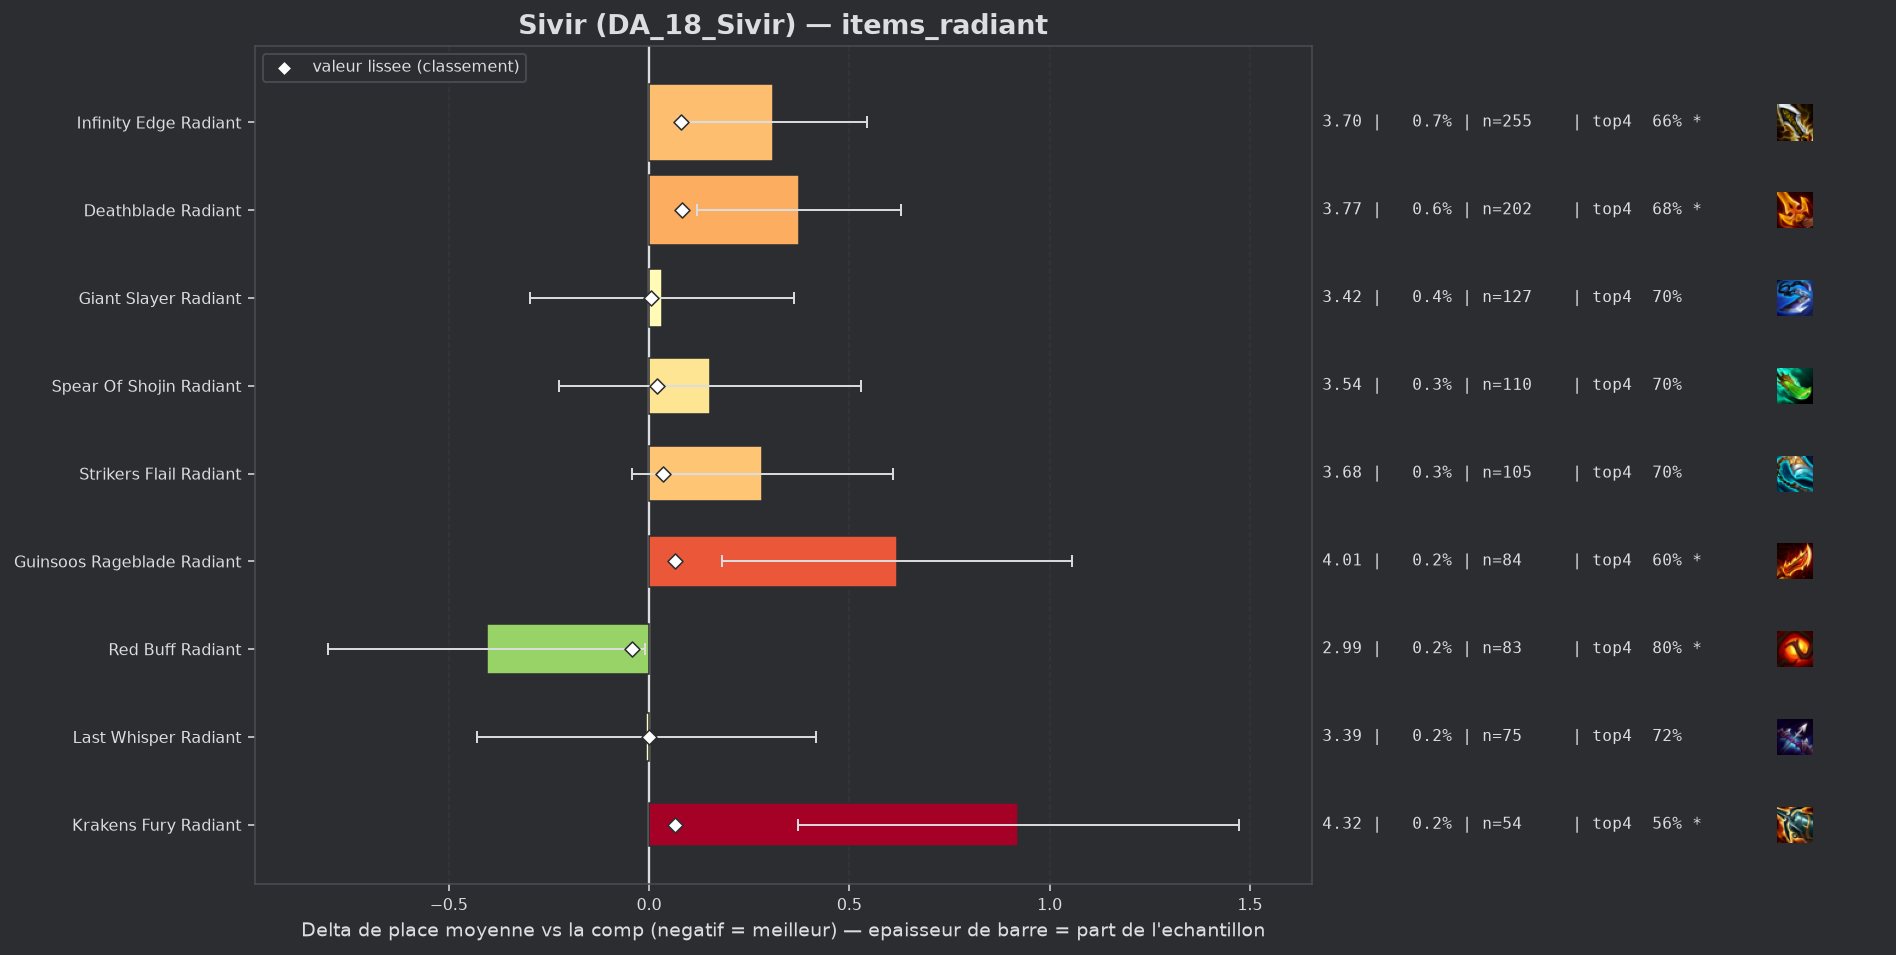

The table this chart was drawn from, first rows:
group, label, n, share, avg_place, shrunk_avg, score, d_avg, d_avg_pess, impact, d_top4, win, top2, top4, sd, z, p, significant
populaire, Red Buff Radiant, 83, 0.002306, 2.988, 3.351, -0.042, -0.405, -0.009, 0.0001, 0.0767, 0.2892, 0.4458, 0.7952, 1.84, -2.0, 0.04508, True
populaire, Last Whisper Radiant, 75, 0.002084, 3.387, 3.393, -0.001, -0.007, 0.0, 0.0, 0.0015, 0.1467, 0.4, 0.72, 1.868, -0.03, 0.976, False
populaire, Giant Slayer Radiant, 127, 0.003528, 3.425, 3.398, 0.005, 0.032, 0.0, -0.0, -0.0177, 0.2047, 0.3543, 0.7008, 1.889, 0.19, 0.8487, False
populaire, Spear Of Shojin Radiant, 110, 0.003056, 3.545, 3.413, 0.02, 0.152, 0.0, -0.0001, -0.0185, 0.2, 0.3818, 0.7, 2.012, 0.79, 0.4279, False
populaire, Strikers Flail Radiant, 105, 0.002917, 3.676, 3.429, 0.036, 0.283, 0.0, -0.0001, -0.0137, 0.1333, 0.2476, 0.7048, 1.699, 1.7, 0.08838, False
populaire, Krakens Fury Radiant, 54, 0.0015, 4.315, 3.457, 0.064, 0.922, 0.371, -0.0001, -0.1629, 0.1111, 0.2222, 0.5556, 2.062, 3.28, 0.00103, True
populaire, Guinsoos Rageblade Radiant, 84, 0.002334, 4.012, 3.458, 0.065, 0.619, 0.181, -0.0002, -0.1233, 0.131, 0.2857, 0.5952, 2.044, 2.77, 0.00558, True
populaire, Infinity Edge Radiant, 255, 0.007084, 3.702, 3.474, 0.081, 0.309, 0.072, -0.0006, -0.0597, 0.1451, 0.3216, 0.6588, 1.921, 2.56, 0.01055, True
populaire, Deathblade Radiant, 202, 0.005612, 3.767, 3.475, 0.082, 0.374, 0.12, -0.0005, -0.0353, 0.1238, 0.2723, 0.6832, 1.838, 2.88, 0.00391, True
